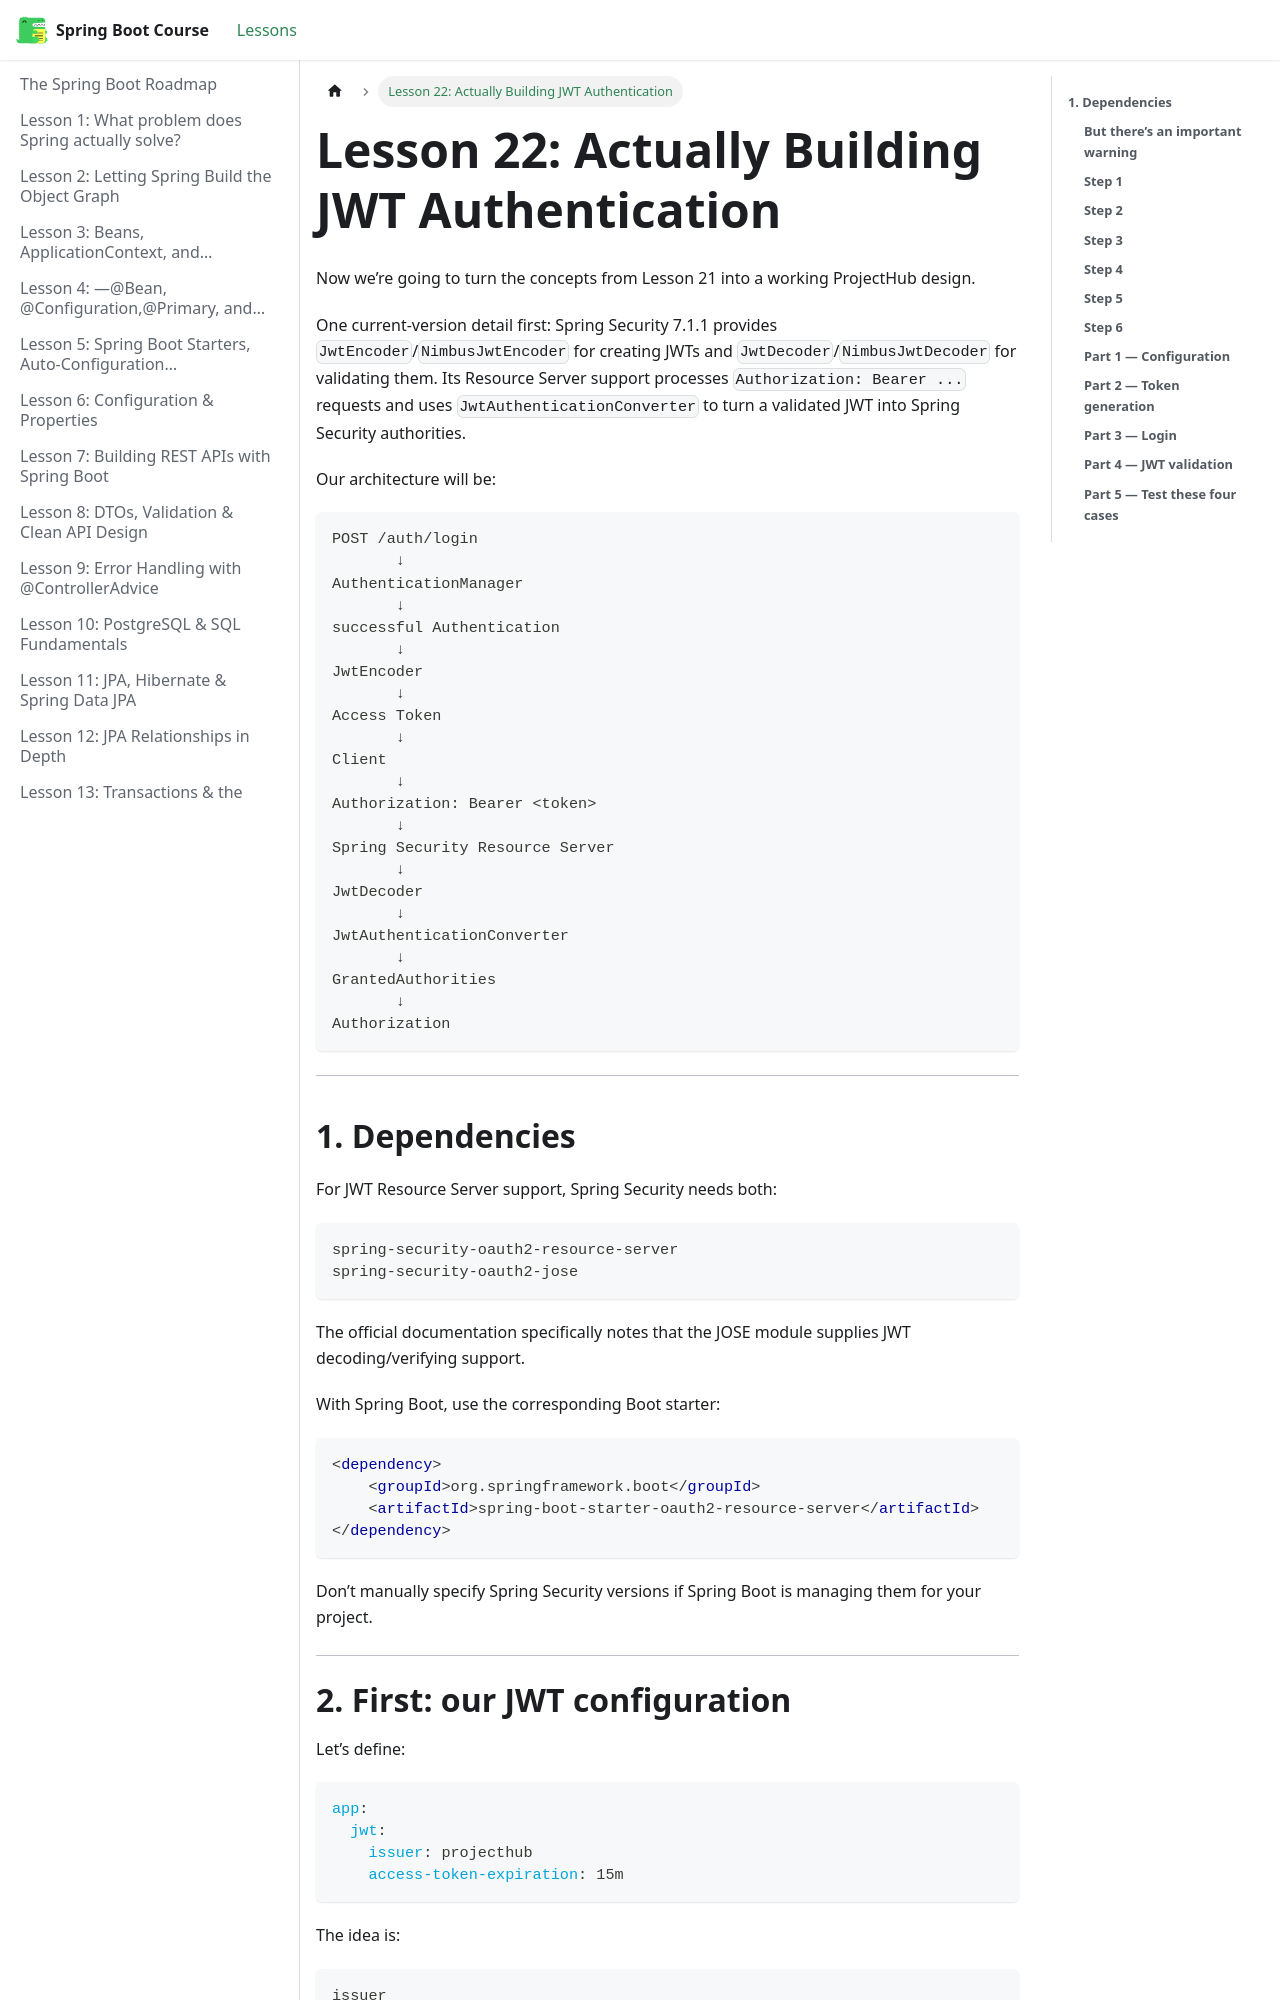

repository: BishoyHanyRaafat/spring-boot-docs · page: docs/lesson-22/index.html · generator: docusaurus

---
title: "Lesson 22: Actually Building JWT Authentication"
sidebar_position: 22
---

Now we’re going to turn the concepts from Lesson 21 into a working ProjectHub design.

One current-version detail first: Spring Security 7.1.1 provides `JwtEncoder`/`NimbusJwtEncoder` for creating JWTs and `JwtDecoder`/`NimbusJwtDecoder` for validating them. Its Resource Server support processes `Authorization: Bearer ...` requests and uses `JwtAuthenticationConverter` to turn a validated JWT into Spring Security authorities.  

Our architecture will be:

```text
POST /auth/login
       ↓
AuthenticationManager
       ↓
successful Authentication
       ↓
JwtEncoder
       ↓
Access Token
       ↓
Client
       ↓
Authorization: Bearer <token>
       ↓
Spring Security Resource Server
       ↓
JwtDecoder
       ↓
JwtAuthenticationConverter
       ↓
GrantedAuthorities
       ↓
Authorization
```

---
